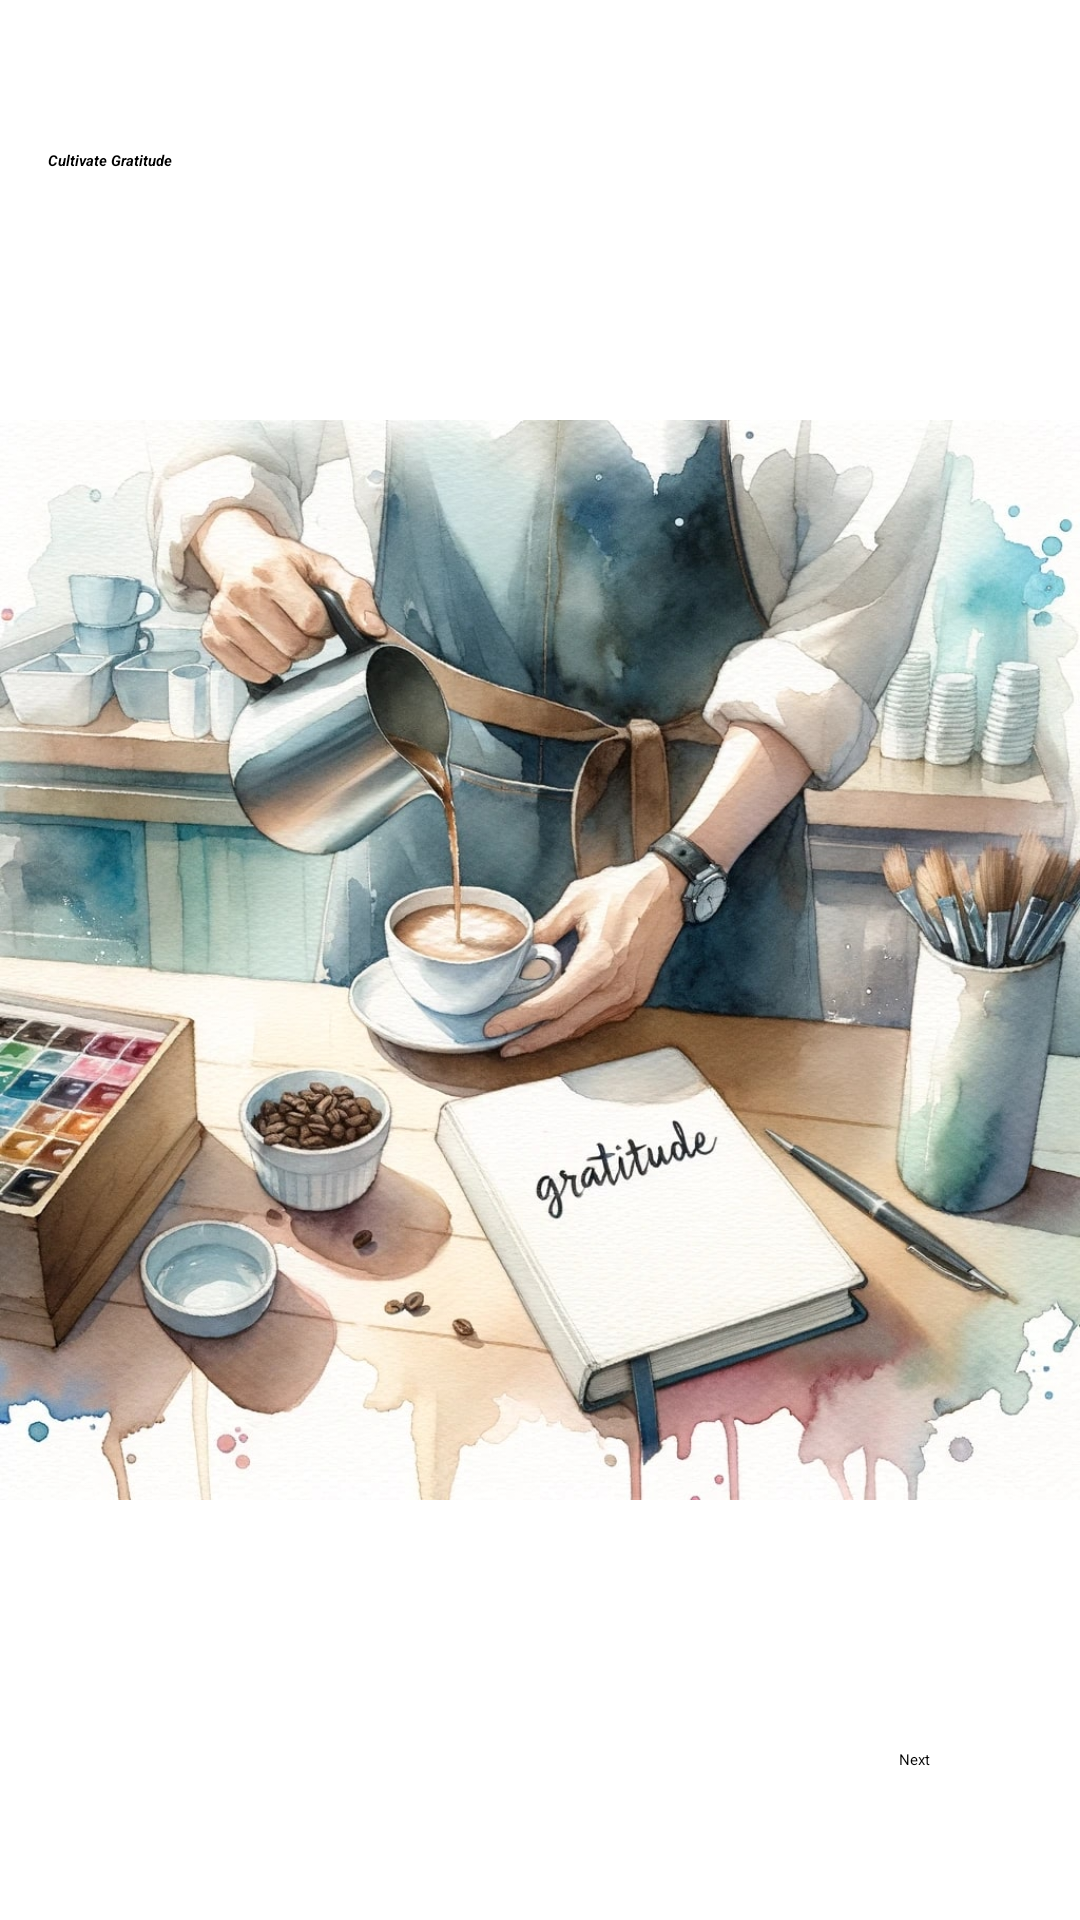

The Android layout XML behind this screen, and the referenced resources:
<!-- AndroidManifest.xml: application theme Theme.MyApplication -->
<!-- res/layout/fragment_onboarding2.xml -->
<?xml version="1.0" encoding="utf-8"?>
<androidx.constraintlayout.widget.ConstraintLayout xmlns:android="http://schemas.android.com/apk/res/android"
    xmlns:app="http://schemas.android.com/apk/res-auto"
    xmlns:tools="http://schemas.android.com/tools"
    android:id="@+id/frameLayout"
    android:layout_width="match_parent"
    android:layout_height="match_parent"
    tools:context=".ui.onboarding.Onboarding2Fragment">

    <TextView
        android:id="@+id/tv_onboarding2"
        android:layout_width="match_parent"
        android:layout_height="wrap_content"
        android:layout_marginStart="16dp"
        android:layout_marginTop="50dp"
        android:layout_marginEnd="16dp"
        android:text="@string/cultivate_gratitude"
        android:textAppearance="@style/TextAppearance.AppCompat.Display1"
        android:textStyle="bold|italic"
        app:layout_constraintEnd_toEndOf="parent"
        app:layout_constraintStart_toStartOf="parent"
        app:layout_constraintTop_toTopOf="parent" />

    <ImageView
        android:id="@+id/iv_onboarding2_image"
        android:layout_width="wrap_content"
        android:layout_height="wrap_content"
        android:layout_marginStart="50dp"
        android:layout_marginTop="50dp"
        android:layout_marginEnd="50dp"
        android:layout_marginBottom="50dp"
        android:contentDescription="@string/cultivate_gratitude"
        android:src="@drawable/onboarding2"
        app:layout_constraintBottom_toTopOf="@+id/btn_onboarding2_next"
        app:layout_constraintEnd_toEndOf="parent"
        app:layout_constraintStart_toStartOf="parent"
        app:layout_constraintTop_toBottomOf="@+id/tv_onboarding2"
        app:srcCompat="@drawable/onboarding2" />

    <Button
        android:id="@+id/btn_onboarding2_next"
        android:layout_width="wrap_content"
        android:layout_height="0dp"
        android:layout_marginEnd="50dp"
        android:layout_marginBottom="50dp"
        android:text="@string/next"
        android:textAppearance="@style/TextAppearance.AppCompat.Medium"
        app:layout_constraintBottom_toBottomOf="parent"
        app:layout_constraintEnd_toEndOf="parent" />

</androidx.constraintlayout.widget.ConstraintLayout>
<!-- resources referenced by this layout -->
<resources>
  <!-- drawable onboarding2: jpg bitmap (drawable, 221771 bytes) -->
  <string name="cultivate_gratitude">Cultivate Gratitude</string>
  <string name="next">Next</string>
</resources>
